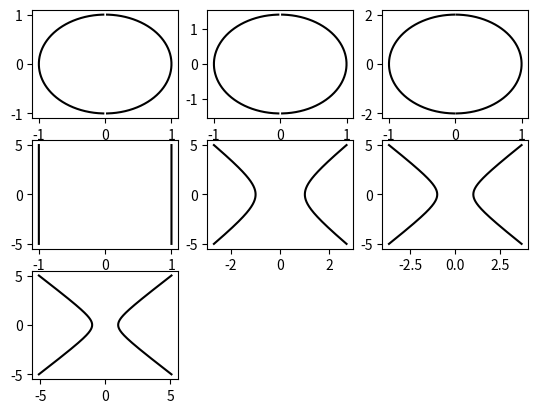

The matplotlib source for this figure:
import numpy as np
import matplotlib.pyplot as plt 


def fcn(y, f, la):
    x = (f - la*y**2)/4
    return x ** 0.5
lam = [4, 2, 1, 0, -1, -2, -4]
f_list = [0, 1, 2, 4]

y = np.linspace(-5, 5, 10000)

for i in range(len(lam)):
    f = f_list[3]
    plt.subplot(3, 3, i+1)
    plt.plot(fcn(y, f, lam[i]), y, c = 'black')
    plt.plot(-fcn(y, f, lam[i]), y, c = 'black')

plt.show()